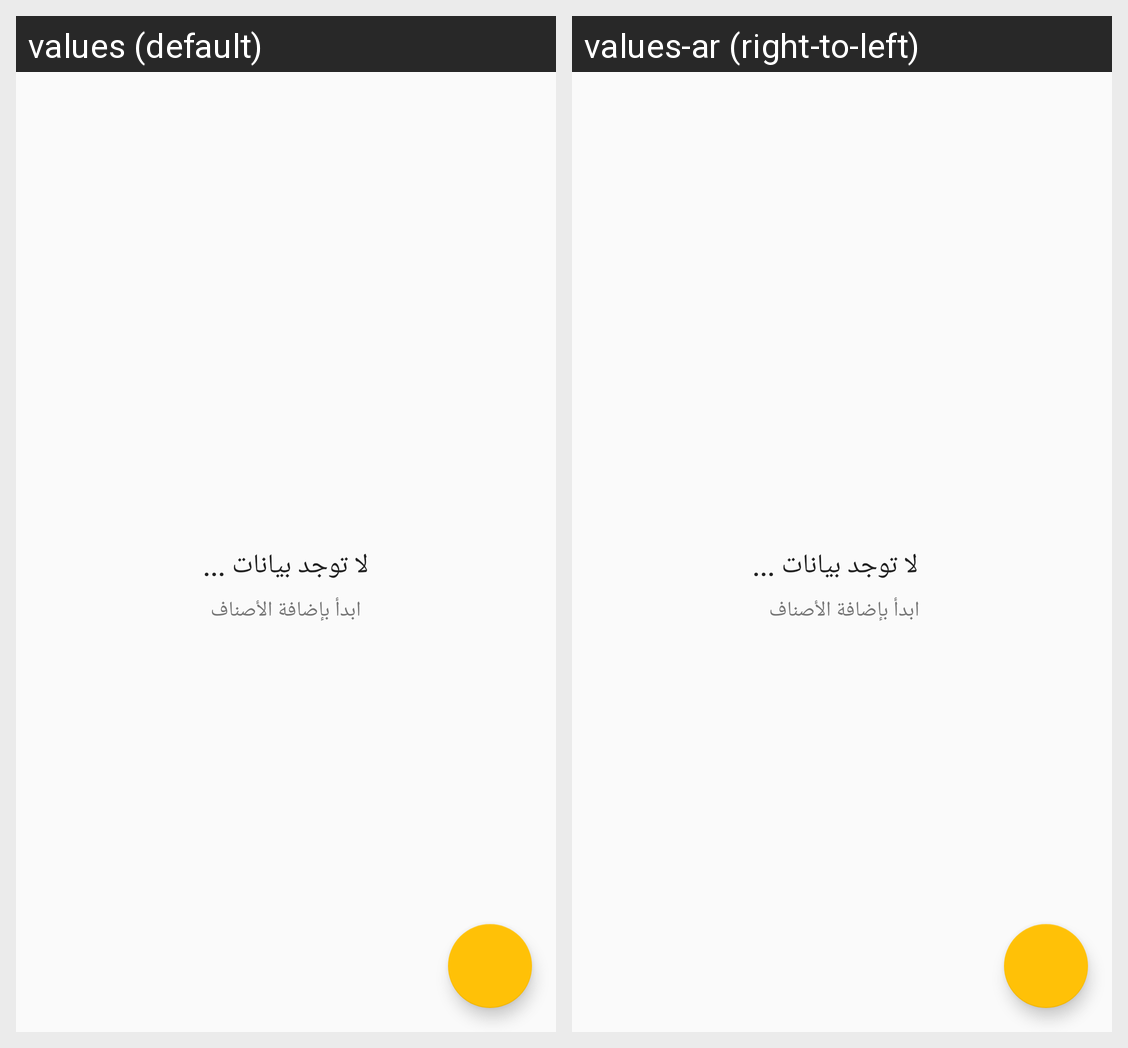

Translations of the strings shown on this Android screen, per locale in the grid:
Android screen res/layout/fragment_add__category_.xml rendered under 2 locales, left to right: values (default), values-ar (right-to-left). Device: Nexus 5 (rendered at 1080×1920; each locale shown at half size, 540×960, under a caption strip naming it); theme AppTheme.
Strings drawn on this screen, with the default value and each locale's value (text and hints the layout hard-codes, and strings that could not be matched under every locale, appear in the picture but are not listed):

title_empty_daily_movements
  values: لا توجد بيانات ...
  values-ar:   لا توجد بيانات ...

title_empty_view_category
  values: ابدأ بإضافة الأصناف
  values-ar: ابدأ بإضافة الأصناف
